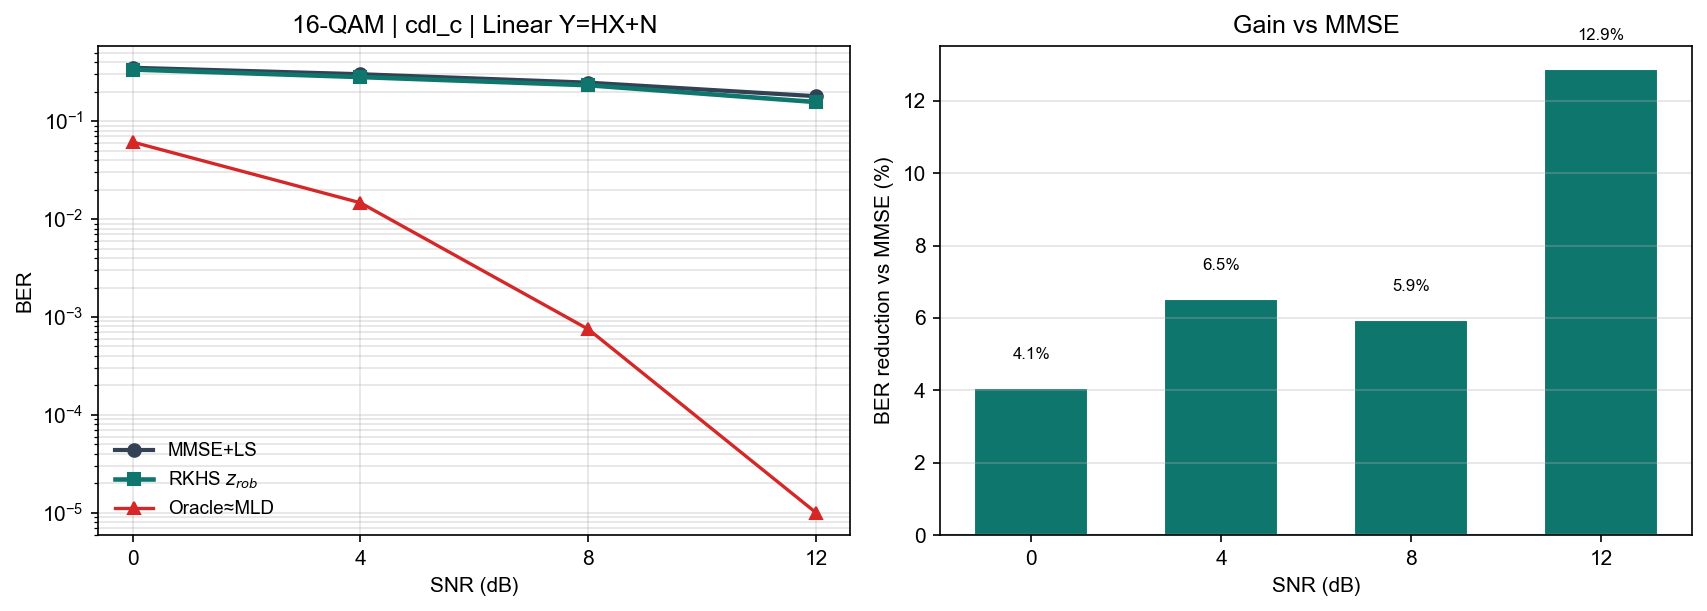

Data behind this chart, as committed beside it:
snr_db, ber_mld, ber_oracle, ber_rkhs, ber_mmse, gain_pct
0, 6.162500e-02, 6.125000e-02, 3.368750e-01, 3.511806e-01, 4.07
4, 1.437500e-02, 1.466667e-02, 2.820417e-01, 3.017222e-01, 6.52
8, 7.916667e-04, 7.500000e-04, 2.327083e-01, 2.474028e-01, 5.94
12, 0.000000e+00, 0.000000e+00, 1.567083e-01, 1.798889e-01, 12.89
